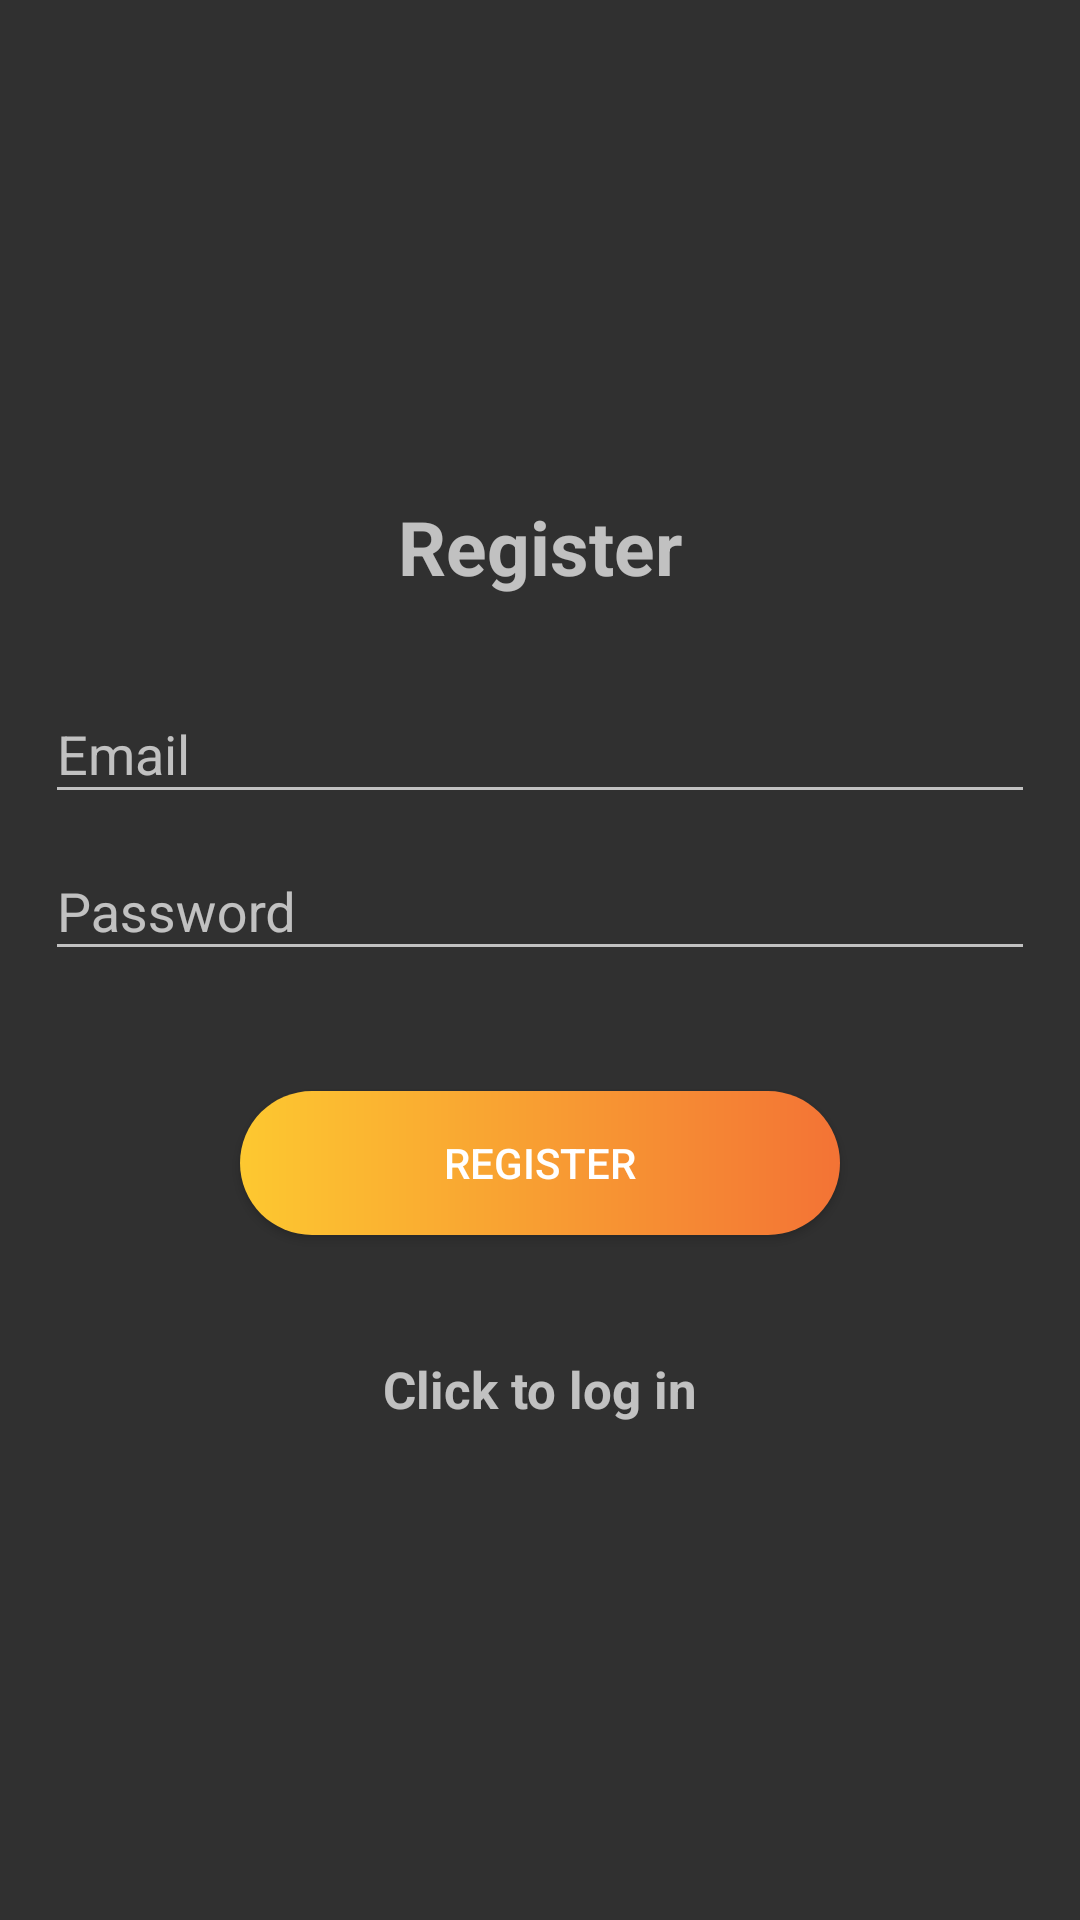

Android layout source for this screen:
<!-- AndroidManifest.xml: application theme Theme.Design.NoActionBar -->
<!-- res/layout/activity_registration.xml -->
<?xml version="1.0" encoding="utf-8"?>
<LinearLayout xmlns:android="http://schemas.android.com/apk/res/android"
    xmlns:app="http://schemas.android.com/apk/res-auto"
    xmlns:tools="http://schemas.android.com/tools"
    android:layout_width="match_parent"
    android:orientation="vertical"
    android:gravity="center"
    android:padding="15dp"
    android:layout_height="match_parent"
    tools:context=".Registration">

    <TextView
        android:text="@string/register"
        android:textSize="25sp"
        android:textStyle="bold"
        android:gravity="center"
        android:layout_marginBottom="20dp"
        android:layout_width="match_parent"
        android:layout_height="wrap_content"
        />

    <com.google.android.material.textfield.TextInputLayout
        android:layout_width="match_parent"
        android:layout_height="wrap_content" >
        <com.google.android.material.textfield.TextInputEditText
            android:id="@+id/email"
            android:hint="@string/email"
            android:layout_width="match_parent"
            android:layout_height="wrap_content" />
    </com.google.android.material.textfield.TextInputLayout>

    <com.google.android.material.textfield.TextInputLayout
        android:layout_width="match_parent"
        android:layout_height="wrap_content" >
        <com.google.android.material.textfield.TextInputEditText
            android:id="@+id/password"
            android:inputType="textPassword"
            android:hint="@string/password"
            android:layout_width="match_parent"
            android:layout_height="wrap_content" />
    </com.google.android.material.textfield.TextInputLayout>

    <ProgressBar
        android:id="@+id/progressBar"
        android:visibility="gone"
        android:layout_width="wrap_content"
        android:layout_height="wrap_content" />

    <Button
        android:id="@+id/btn_register"
        android:text="@string/register"
        android:layout_marginTop="40dp"
        android:layout_width="200dp"
        android:layout_height="wrap_content"
        android:background="@drawable/background_for_register"/>

    <TextView
        android:textStyle="bold"
        android:textSize="17sp"
        android:gravity="center"
        android:layout_marginTop="40dp"
        android:id="@+id/loginNow"
        android:text="@string/click_to_login"
        android:layout_width="match_parent"
        android:layout_height="wrap_content">
    </TextView>
</LinearLayout>
<!-- resources referenced by this layout -->
<resources>
  <!-- drawable background_for_register (drawable) -->
  <?xml version="1.0" encoding="utf-8"?>
  <shape xmlns:android="http://schemas.android.com/apk/res/android"
      android:shape="rectangle">
  
      <gradient
          android:angle="0"
          android:endColor="#F37335"
          android:startColor="#FDC830" />
  
      <corners android:radius="50dp"/>
  </shape>
  <string name="click_to_login">Click to log in</string>
  <string name="email">Email</string>
  <string name="password">Password</string>
  <string name="register">Register</string>
</resources>
